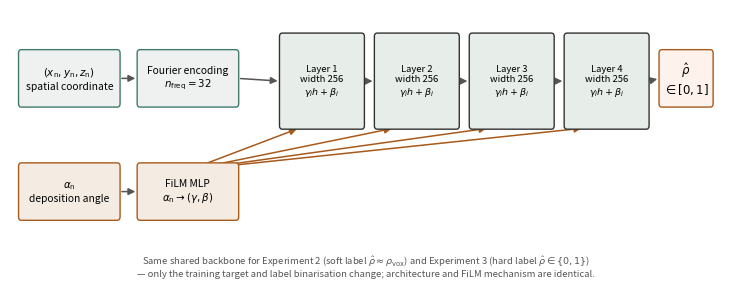

Source code (Python): (Note: this script raises an exception after producing the figure.)
"""
Fig -- P2 shared FiLM-conditioned NIF architecture schematic (Experiments
2-3), conceptual diagram, no simulation data. Box/arrow diagram matching
the description in ssec:arch: (x_n,y_n,z_n,alpha_n) -> Fourier encoding
(n=32) -> 4 FiLM-conditioned hidden layers (width 256) -> sigmoid rho_hat.
"""
import pathlib
import matplotlib
matplotlib.use("Agg")
import matplotlib.pyplot as plt
from matplotlib.patches import FancyBboxPatch, FancyArrowPatch

OUT = pathlib.Path("/mnt/d/GLAD_PROJECT/05_THESIS_PAPER_ASSETS/figures/publication")

plt.rcParams.update({
    "font.family": "sans-serif", "font.size": 9,
    "figure.dpi": 300, "savefig.dpi": 300, "savefig.bbox": "tight",
})


def box(ax, x, y, w, h, text, fc, ec, fontsize=7.4):
    ax.add_patch(FancyBboxPatch((x, y), w, h, boxstyle="round,pad=0.02,rounding_size=0.06",
                                 facecolor=fc, edgecolor=ec, linewidth=1.0, zorder=2))
    ax.text(x + w / 2, y + h / 2, text, ha="center", va="center", fontsize=fontsize, zorder=3)


def arrow(ax, p0, p1, color="#555"):
    ax.add_patch(FancyArrowPatch(p0, p1, arrowstyle="-|>", mutation_scale=10,
                                  color=color, linewidth=1.1, zorder=1))


fig, ax = plt.subplots(figsize=(7.2, 2.9), constrained_layout=True)
ax.set_xlim(0, 15)
ax.set_ylim(0.2, 5.3)
ax.axis("off")

box(ax, 0.2, 3.55, 2.1, 1.0, r"$(x_{\rm n},y_{\rm n},z_{\rm n})$" "\nspatial coordinate", "#eef1ef", "#3f7a6c")
box(ax, 0.2, 1.5, 2.1, 1.0, r"$\alpha_{\rm n}$" "\ndeposition angle", "#f4ece2", "#a85a1c")

box(ax, 2.7, 3.55, 2.1, 1.0, "Fourier encoding\n" r"$n_{\rm freq}=32$", "#eef1ef", "#3f7a6c")
arrow(ax, (2.3, 4.05), (2.7, 4.05))

box(ax, 2.7, 1.5, 2.1, 1.0, "FiLM MLP\n" r"$\alpha_{\rm n}\to(\gamma,\beta)$", "#f4ece2", "#a85a1c")
arrow(ax, (2.3, 2.0), (2.7, 2.0))

layer_x = [5.7, 7.7, 9.7, 11.7]
for i, lx in enumerate(layer_x):
    box(ax, lx, 3.15, 1.75, 1.7,
        f"Layer {i+1}\nwidth 256\n" r"$\gamma_i h+\beta_i$",
        "#e7ede9", "#333333", fontsize=6.8)
    if i == 0:
        arrow(ax, (4.8, 4.05), (lx, 4.0))
    else:
        arrow(ax, (layer_x[i-1] + 1.75, 4.0), (lx, 4.0))
    arrow(ax, (3.8 + i * 0.02, 2.4), (lx + 0.4, 3.15), color="#a85a1c")

box(ax, 13.7, 3.55, 1.1, 1.0, r"$\hat{\rho}$" "\n" r"$\in[0,1]$", "#fdf2ec", "#a85a1c", fontsize=8.5)
arrow(ax, (13.45, 4.0), (13.7, 4.05))

ax.text(7.5, 0.65,
        r"Same shared backbone for Experiment 2 (soft label $\hat{\rho}\approx\rho_{\rm vox}$) and "
        r"Experiment 3 (hard label $\hat{\rho}\in\{0,1\}$)"
        "\n"
        "— only the training target and label binarisation change; architecture and FiLM mechanism are identical.",
        ha="center", va="center", fontsize=6.8, color="#555")

for ext in ("pdf", "png"):
    p = OUT / f"nif_architecture_p2.{ext}"
    fig.savefig(p, dpi=300, bbox_inches="tight")
    print(f"  -> {p}  ({p.stat().st_size // 1024} kB)")
plt.close(fig)
